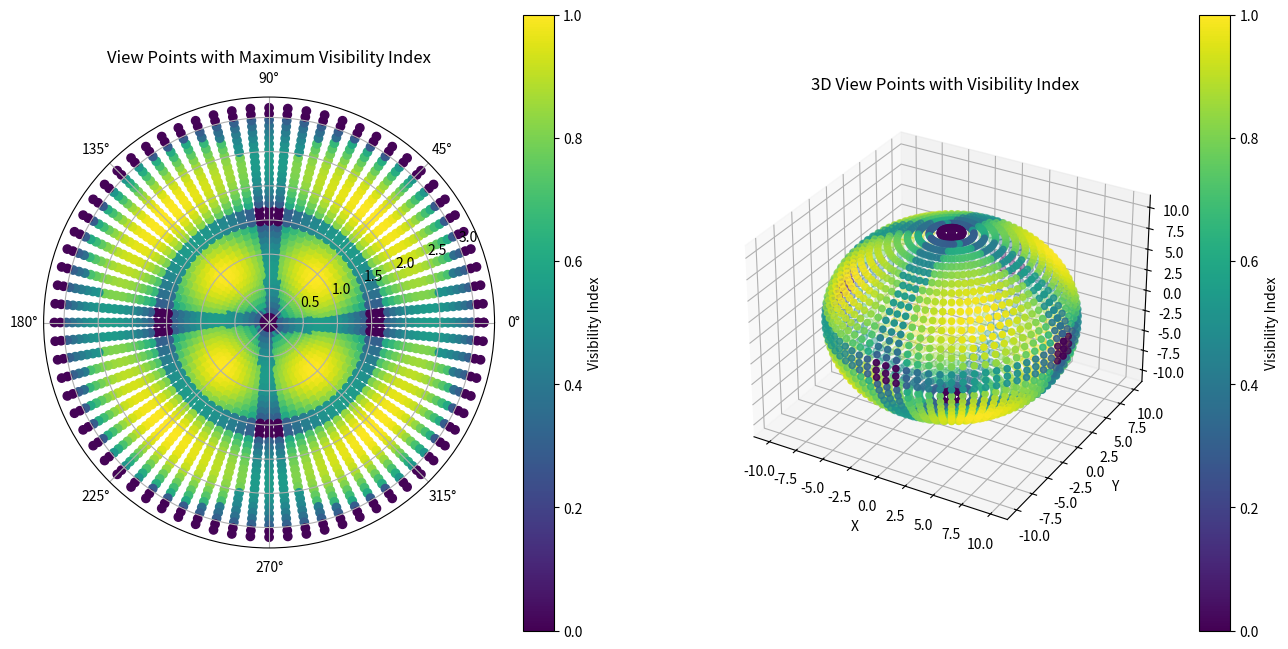

Write the Python code that produced this figure.
import numpy as np
import pandas as pd
import matplotlib.pyplot as plt
from mpl_toolkits.mplot3d import Axes3D

def calculate_angles(cuboid_center, cuboid_dims, pov):
    """Calculates the angles between the point of view and the faces of a cuboid.

    Parameters
    ----------
    cuboid_center : numpy.ndarray
        The center of the cuboid.
    cuboid_dims : numpy.ndarray
        The dimensions of the cuboid.
    pov : numpy.ndarray
        The point of view.

    Returns
    -------
    list : numpy.ndarray
        A list of booleans indicating whether each face is visible.
    list : numpy.ndarray
        A list of the visible surface areas of each face.
    list : numpy.ndarray
        A list of the outside angles of each face.
    int : int
        The number of visible faces.
    """

    half_dims = cuboid_dims / 2
    face_centers = {
        'front': np.array([cuboid_center[0], cuboid_center[1], cuboid_center[2] + half_dims[2]]),
        'back': np.array([cuboid_center[0], cuboid_center[1], cuboid_center[2] - half_dims[2]]),
        'left': np.array([cuboid_center[0] - half_dims[0], cuboid_center[1], cuboid_center[2]]),
        'right': np.array([cuboid_center[0] + half_dims[0], cuboid_center[1], cuboid_center[2]]),
        'top': np.array([cuboid_center[0], cuboid_center[1] + half_dims[1], cuboid_center[2]]),
        'bottom': np.array([cuboid_center[0], cuboid_center[1] - half_dims[1], cuboid_center[2]])
    }
    
    face_normals = {
        'front': np.array([0, 0, 1]),
        'back': np.array([0, 0, -1]),
        'left': np.array([-1, 0, 0]),
        'right': np.array([1, 0, 0]),
        'top': np.array([0, 1, 0]),
        'bottom': np.array([0, -1, 0])
    }

    visibilities = []
    visible_surface_areas = []
    outside_angles = []

    for face, center in face_centers.items():
        pov_to_face = center - pov
        pov_to_face_normalised = pov_to_face / np.linalg.norm(pov_to_face)
        face_normal = face_normals[face]
        dot_product = np.dot(pov_to_face_normalised, face_normal)
        visible = dot_product < 0
        visibilities.append(visible)
        if visible:
            incidence_angle = np.arccos(-dot_product)
            outside_angle = np.degrees(np.pi - incidence_angle)
            if face in ['front', 'back']:
                face_area = cuboid_dims[0] * cuboid_dims[1]
            elif face in ['left', 'right']:
                face_area = cuboid_dims[1] * cuboid_dims[2]
            else:
                face_area = cuboid_dims[0] * cuboid_dims[2]
            visible_surface_area = np.cos(incidence_angle) * face_area
        else:
            outside_angle = "Not Visible"
            visible_surface_area = "Not Visible"
        visible_surface_areas.append(visible_surface_area)
        outside_angles.append(outside_angle)

    num_visible_faces = sum(visibilities)
    return visibilities, visible_surface_areas, outside_angles, num_visible_faces

def generate_view_points(radius, step):
    """Generates view points on a sphere.

    Parameters
    ----------
    radius : float
        The radius of the sphere.
    step : int
        The step size in degrees.

    Returns
    -------
    numpy.ndarray
        The polar coordinates of the view points.
    numpy.ndarray
        The Cartesian coordinates of the view points.
    """

    phi = np.arange(0, 181, step)
    theta = np.arange(0, 361, step)

    phi, theta = np.meshgrid(phi, theta)
    phi = phi.flatten()
    theta = theta.flatten()

    x = radius * np.sin(np.radians(phi)) * np.cos(np.radians(theta))
    y = radius * np.sin(np.radians(phi)) * np.sin(np.radians(theta))
    z = radius * np.cos(np.radians(phi))

    return np.vstack((phi, theta)).T, np.vstack((x, y, z)).T

def test_angles(cuboid_center, cuboid_dims, radius, step):
    """Tests the angles and visibility of the faces of a cube from different points of view.

    Parameters
    ----------
    cuboid_center : numpy.ndarray
        The center of the cuboid.
    cuboid_dims : numpy.ndarray
        The dimensions of the cuboid.
    radius : float
        The radius of the sphere.
    step : int
        The step size in degrees.

    Returns
    -------
    pandas.DataFrame
        A DataFrame containing the visibility index for each view point.
    """

    polar_points, view_points = generate_view_points(radius, step)
    results = []

    for idx, pov in enumerate(view_points):
        visibilities, visible_surface_areas, outside_angles, num_visible_faces = calculate_angles(cuboid_center, cuboid_dims, pov)
        total_visible_surface_area = sum(area if isinstance(area, (int, float)) else 0 for area in visible_surface_areas)
        results.append([polar_points[idx][0], polar_points[idx][1], total_visible_surface_area, num_visible_faces] + visible_surface_areas + outside_angles)

    columns = ['Phi (°)', 'Theta (°)', 'Total_Visible_Surface_Area', 'Num_Visible_Faces', 'Front_Surface_Area', 'Back_Surface_Area', 
               'Left_Surface_Area', 'Right_Surface_Area', 'Top_Surface_Area', 'Bottom_Surface_Area', 
               'Front_Outside_Angle', 'Back_Outside_Angle', 'Left_Outside_Angle', 'Right_Outside_Angle', 
               'Top_Outside_Angle', 'Bottom_Outside_Angle']
    df = pd.DataFrame(results, columns=columns)
    
    df['Normalised_Visible_Surface_Area'] = df['Total_Visible_Surface_Area'] / df['Total_Visible_Surface_Area'].max()
    df['Normalised_Num_Visible_Faces'] = df['Num_Visible_Faces'] / 6
    df['Visibility_Index'] = df['Normalised_Visible_Surface_Area'] + df['Normalised_Num_Visible_Faces']
    
    return df

def visualise_results(df, output_file):
    """Visualises the view points with the maximum visibility index.

    Parameters
    ----------
    df : pandas.DataFrame
        The DataFrame containing the visibility index for each view point.
    output_file : str
        - The output file for the visualisation.
    """
    
    fig = plt.figure(figsize=(16, 8))
    
    ax1 = fig.add_subplot(121, projection='polar')
    colors = plt.cm.viridis((df['Visibility_Index'] - df['Visibility_Index'].min()) / 
                            (df['Visibility_Index'].max() - df['Visibility_Index'].min()))
    sc = ax1.scatter(np.radians(df['Theta (°)']), np.radians(df['Phi (°)']), c=colors, cmap='viridis', marker='o')
    plt.colorbar(sc, ax=ax1, label='Visibility Index')
    ax1.set_title('View Points with Maximum Visibility Index')
    
    ax2 = fig.add_subplot(122, projection='3d')
    x = 10 * np.sin(np.radians(df['Phi (°)'])) * np.cos(np.radians(df['Theta (°)']))
    y = 10 * np.sin(np.radians(df['Phi (°)'])) * np.sin(np.radians(df['Theta (°)']))
    z = 10 * np.cos(np.radians(df['Phi (°)']))
    sc = ax2.scatter(x, y, z, c=colors, cmap='viridis', marker='o')
    plt.colorbar(sc, ax=ax2, label='Visibility Index')
    ax2.set_title('3D View Points with Visibility Index')
    ax2.set_xlabel('X')
    ax2.set_ylabel('Y')
    ax2.set_zlabel('Z')
    
    plt.savefig(output_file)
    plt.show()

def main():
    # Define the cuboid and sphere parameters
    cuboid_center = np.array([0, 0, 0])
    cuboid_dims = np.array([2, 2, 2])
    radius = 10
    step = 5

    # Test the angles and visibility of the faces of the cuboid
    results_df = test_angles(cuboid_center, cuboid_dims, radius, step)

    # Save the results to a CSV file
    csv_file = 'output.csv'
    results_df.to_csv(csv_file, index=False)

    # Visualise the results
    image_file = 'output.png'
    visualise_results(results_df, image_file)

    # Print the view points with the maximum visibility index
    max_visibility_index = results_df['Visibility_Index'].max()
    isolated_view_points = results_df[results_df['Visibility_Index'] == max_visibility_index]
    print(isolated_view_points)

if __name__ == '__main__':
    main()